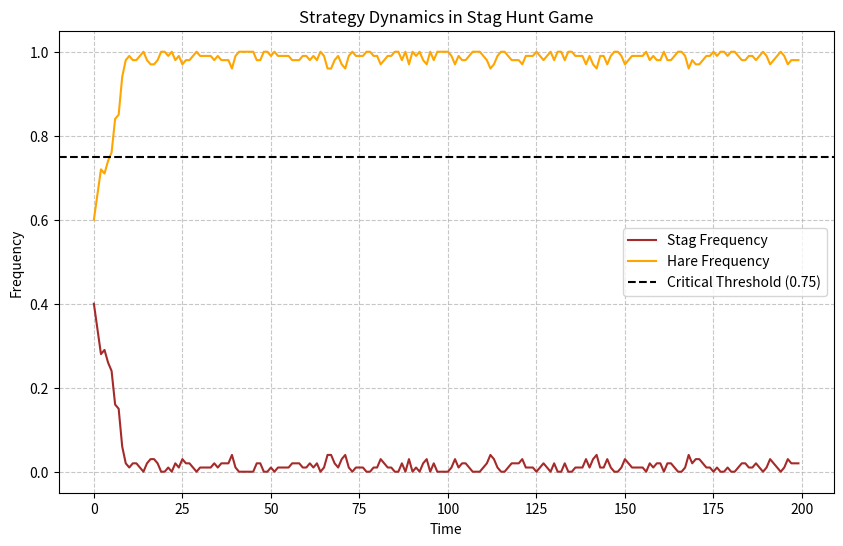

The script that saved this image:
import numpy as np
import matplotlib.pyplot as plt

# Parameters
num_agents = 100
num_generations = 200
rounds_per_generation = 10
mutation_rate = 0.02

# Stag Hunt Payoff Matrix
# [Stag, Hare]
payoff_matrix = np.array([
    [4, 0],     # Stag payoffs (4 if both hunt stag, 0 if other hunts hare)
    [3, 3]      # Hare payoffs (3 regardless of what other does)
])

# Initialize population with even split (50% Stag, 50% Hare)
population = np.random.randint(0, 2, num_agents)

# Track strategy frequencies over time
stag_freq = []
hare_freq = []

# Run simulation
for generation in range(num_generations):
    # Calculate current frequencies
    stag_count = np.sum(population == 0)
    hare_count = np.sum(population == 1)
    stag_freq.append(stag_count / num_agents)
    hare_freq.append(hare_count / num_agents)
    
    # Play rounds and calculate fitness
    fitness = np.zeros(num_agents)
    for _ in range(rounds_per_generation):
        # Random pairings
        np.random.shuffle(population)
        for i in range(0, num_agents, 2):
            if i+1 < num_agents:  # Ensure we have a pair
                strategy1 = population[i]
                strategy2 = population[i+1]
                # Apply payoffs
                fitness[i] += payoff_matrix[strategy1, strategy2]
                fitness[i+1] += payoff_matrix[strategy2, strategy1]
    
    # Evolutionary update using imitate-better-performing with mutation
    new_population = np.zeros(num_agents, dtype=int)
    for i in range(num_agents):
        if np.random.random() < mutation_rate:
            # Random mutation
            new_population[i] = np.random.randint(0, 2)
        else:
            # Compare with random agent and adopt their strategy if better
            compare_with = np.random.randint(0, num_agents)
            if fitness[compare_with] > fitness[i]:
                new_population[i] = population[compare_with]
            else:
                new_population[i] = population[i]
    
    population = new_population

# Calculate critical threshold
critical_threshold = (payoff_matrix[1,1] - payoff_matrix[0,1]) / ((payoff_matrix[0,0] - payoff_matrix[1,0]) + (payoff_matrix[1,1] - payoff_matrix[0,1]))

# Plot results
plt.figure(figsize=(10, 6))
plt.plot(stag_freq, 'brown', label='Stag Frequency')
plt.plot(hare_freq, 'orange', label='Hare Frequency')
plt.axhline(y=critical_threshold, color='black', linestyle='--', label=f'Critical Threshold ({critical_threshold:.2f})')
plt.xlabel('Time')
plt.ylabel('Frequency')
plt.title('Strategy Dynamics in Stag Hunt Game')
plt.legend()
plt.grid(True, linestyle='--', alpha=0.7)
plt.show()

# Print theoretical analysis
print(f"Critical threshold for convergence to Stag: {critical_threshold:.2f}")
print(f"Final state: {stag_freq[-1]:.2f} Stag, {hare_freq[-1]:.2f} Hare")
print(f"Payoff-dominant equilibrium: (Stag, Stag) with payoff {payoff_matrix[0,0]}")
print(f"Risk-dominant equilibrium: (Hare, Hare) with payoff {payoff_matrix[1,1]}")